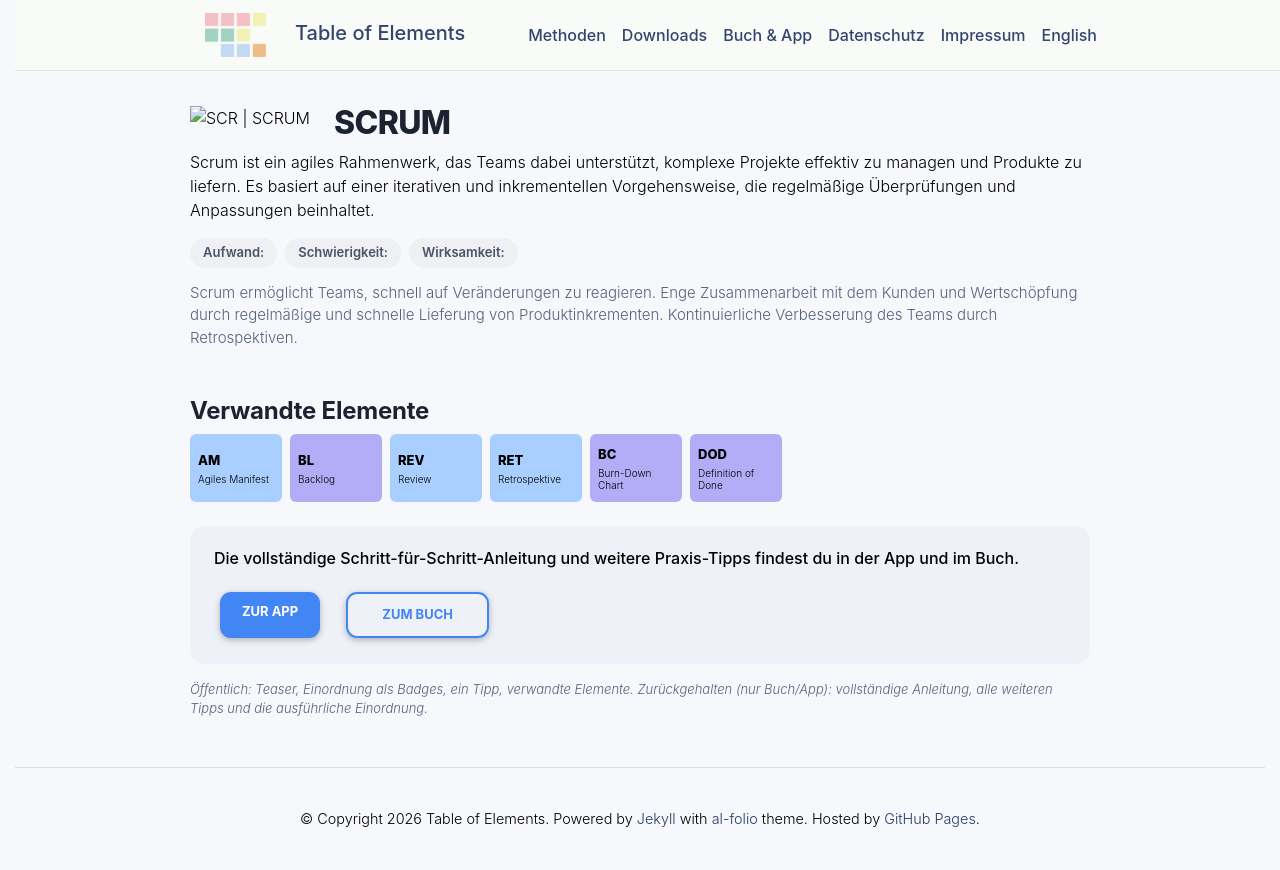

repository: table-of-elements/table-of-elements.github.io · page: de/elements/SCR/index.html · generator: jekyll

---
lang: de
layout: default
permalink: /de/elements/SCR/
subtitle: "SCRUM"
title: "SCR | SCRUM"
description: "Scrum ist ein agiles Rahmenwerk, das Teams dabei unterstützt, komplexe Projekte effektiv zu managen und Produkte zu liefern. Es basiert auf einer iterativen und inkrementellen Vorgehensweise, die regelmäßige Überprüfungen und Anpassungen beinhaltet."
og_image: /assets/img/elements/de/SCR.og.png
---

{% include figure.liquid loading="eager" path="assets/img/elements/de/SCR.card.png" class="img-fluid" width="300" height="300" alt="SCR | SCRUM" %}

# SCRUM

Scrum ist ein agiles Rahmenwerk, das Teams dabei unterstützt, komplexe Projekte effektiv zu managen und Produkte zu liefern. Es basiert auf einer iterativen und inkrementellen Vorgehensweise, die regelmäßige Überprüfungen und Anpassungen beinhaltet.
